Photos from the image-classification dataset "augmented" in the GitHub repository AtulV2/Industrial_Surface_Defect_Classification. Its 5 classes are: crazing, inclusion, pitted surface, rolled-in scale, scratches.

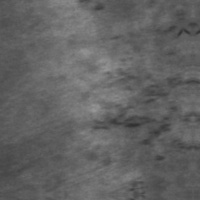
Label: rolled-in scale

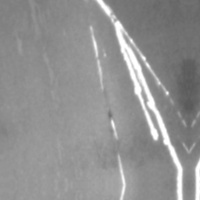
Label: scratches

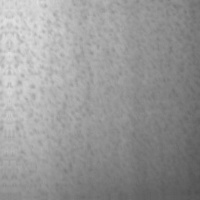
Label: pitted surface

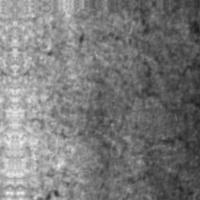
Label: crazing

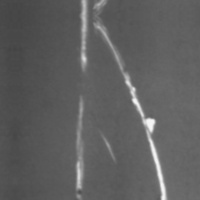
Label: scratches

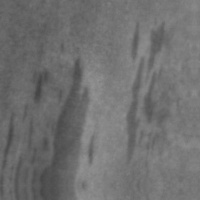
Label: inclusion
